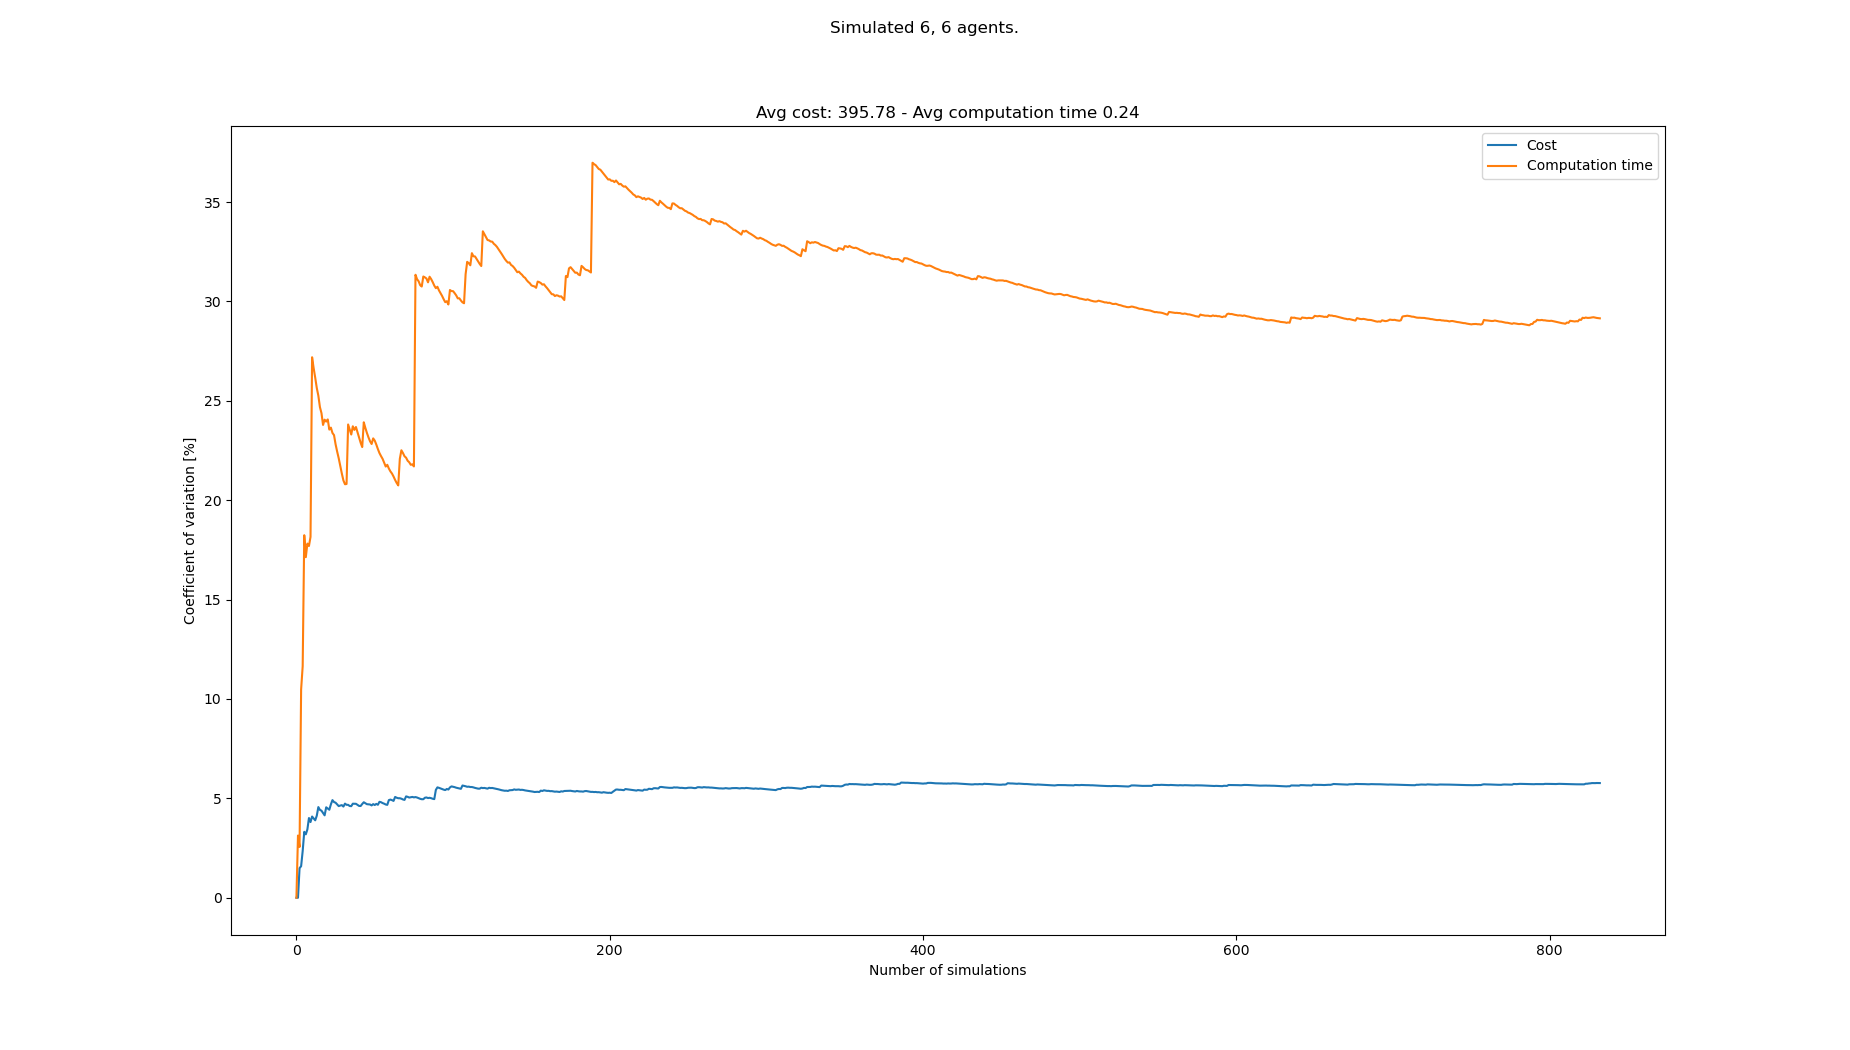

Values plotted in this chart, from the file beside it:
starts, goals, Cost, Cost_var, Cost_mean, Cost_std, Computation time, Computation time_var, Computation time_mean, Computation time_std
[(6, 0), (8, 0), (1, 0), (3, 0), (4, 0),…, [(0, 21), (4, 21), (7, 21), (6, 21), (5,…, 384, 0.0, 384.0, 0.0, 0.1839, 0.0, 0.1839, 0.0
[(6, 0), (1, 0), (0, 0), (5, 0), (3, 0),…, [(1, 21), (5, 21), (7, 21), (6, 21), (4,…, 384, 0.0, 384.0, 0.0, 0.1958, 3.129, 0.1898, 0.005939
[(8, 0), (1, 0), (3, 0), (4, 0), (0, 0),…, [(6, 21), (4, 21), (7, 21), (0, 21), (8,…, 372, 1.489, 380.0, 5.657, 0.1903, 2.555, 0.19, 0.004855
[(2, 0), (3, 0), (1, 0), (0, 0), (8, 0),…, [(5, 21), (3, 21), (6, 21), (1, 21), (7,…, 372, 1.587, 378.0, 6.0, 0.2379, 10.48, 0.202, 0.02116
[(1, 0), (7, 0), (0, 0), (4, 0), (8, 0),…, [(6, 21), (5, 21), (7, 21), (3, 21), (2,…, 396, 2.353, 381.6, 8.98, 0.2406, 11.65, 0.2097, 0.02443
[(7, 0), (3, 0), (2, 0), (1, 0), (8, 0),…, [(5, 21), (7, 21), (0, 21), (3, 21), (4,…, 408, 3.318, 386.0, 12.81, 0.3022, 18.24, 0.2251, 0.04106
[(4, 0), (0, 0), (6, 0), (8, 0), (3, 0),…, [(2, 21), (1, 21), (5, 21), (6, 21), (8,…, 396, 3.191, 387.4, 12.36, 0.2532, 17.13, 0.2291, 0.03926
[(7, 0), (3, 0), (5, 0), (1, 0), (4, 0),…, [(6, 21), (8, 21), (1, 21), (0, 21), (7,…, 408, 3.44, 390.0, 13.42, 0.2922, 17.82, 0.237, 0.04223
[(1, 0), (8, 0), (2, 0), (6, 0), (7, 0),…, [(3, 21), (0, 21), (4, 21), (5, 21), (1,…, 420, 4.011, 393.3, 15.78, 0.2025, 17.7, 0.2332, 0.04126
[(3, 0), (2, 0), (1, 0), (6, 0), (8, 0),…, [(7, 21), (0, 21), (3, 21), (5, 21), (6,…, 396, 3.808, 393.6, 14.99, 0.1873, 18.15, 0.2286, 0.0415
[(7, 0), (5, 0), (1, 0), (6, 0), (0, 0),…, [(0, 21), (2, 21), (1, 21), (6, 21), (8,…, 420, 4.086, 396.0, 16.18, 0.4157, 27.19, 0.2456, 0.06678
[(0, 0), (3, 0), (5, 0), (6, 0), (1, 0),…, [(6, 21), (8, 21), (0, 21), (7, 21), (2,…, 408, 3.991, 397.0, 15.84, 0.2108, 26.64, 0.2427, 0.06466
[(0, 0), (2, 0), (3, 0), (6, 0), (1, 0),…, [(0, 21), (3, 21), (1, 21), (5, 21), (4,…, 408, 3.896, 397.8, 15.5, 0.2081, 26.16, 0.24, 0.0628
[(7, 0), (2, 0), (1, 0), (4, 0), (0, 0),…, [(2, 21), (3, 21), (1, 21), (0, 21), (4,…, 372, 4.13, 396.0, 16.35, 0.21, 25.64, 0.2379, 0.06101
[(0, 0), (6, 0), (2, 0), (5, 0), (3, 0),…, [(5, 21), (8, 21), (6, 21), (1, 21), (2,…, 432, 4.561, 398.4, 18.17, 0.3039, 25.26, 0.2423, 0.0612
[(3, 0), (5, 0), (8, 0), (2, 0), (6, 0),…, [(3, 21), (6, 21), (5, 21), (2, 21), (4,…, 396, 4.421, 398.2, 17.61, 0.2209, 24.69, 0.241, 0.05948
[(4, 0), (2, 0), (1, 0), (7, 0), (8, 0),…, [(3, 21), (4, 21), (2, 21), (6, 21), (8,…, 384, 4.38, 397.4, 17.41, 0.207, 24.38, 0.239, 0.05825
[(3, 0), (2, 0), (5, 0), (8, 0), (7, 0),…, [(4, 21), (6, 21), (2, 21), (1, 21), (5,…, 396, 4.258, 397.3, 16.92, 0.2797, 23.79, 0.2412, 0.05738
[(2, 0), (3, 0), (1, 0), (7, 0), (5, 0),…, [(2, 21), (8, 21), (6, 21), (4, 21), (0,…, 396, 4.146, 397.3, 16.47, 0.1839, 24.05, 0.2382, 0.05729
[(2, 0), (3, 0), (0, 0), (5, 0), (6, 0),…, [(6, 21), (8, 21), (2, 21), (4, 21), (7,…, 360, 4.55, 395.4, 17.99, 0.1969, 23.95, 0.2361, 0.05656
[(0, 0), (4, 0), (3, 0), (2, 0), (1, 0),…, [(1, 21), (6, 21), (4, 21), (5, 21), (0,…, 384, 4.489, 394.9, 17.72, 0.1855, 24.06, 0.2337, 0.05624
[(1, 0), (5, 0), (2, 0), (7, 0), (3, 0),…, [(8, 21), (7, 21), (6, 21), (3, 21), (4,…, 384, 4.428, 394.4, 17.46, 0.2264, 23.55, 0.2334, 0.05497
[(6, 0), (3, 0), (7, 0), (2, 0), (1, 0),…, [(6, 21), (3, 21), (8, 21), (1, 21), (5,…, 360, 4.699, 392.9, 18.46, 0.1841, 23.65, 0.2313, 0.05469
[(2, 0), (7, 0), (1, 0), (8, 0), (0, 0),…, [(7, 21), (6, 21), (4, 21), (2, 21), (5,…, 360, 4.912, 391.5, 19.23, 0.2043, 23.38, 0.2301, 0.05381
[(2, 0), (8, 0), (0, 0), (6, 0), (5, 0),…, [(1, 21), (8, 21), (4, 21), (2, 21), (3,…, 396, 4.815, 391.7, 18.86, 0.1932, 23.27, 0.2287, 0.05322
[(7, 0), (4, 0), (6, 0), (2, 0), (0, 0),…, [(7, 21), (4, 21), (1, 21), (0, 21), (2,…, 408, 4.782, 392.3, 18.76, 0.2315, 22.81, 0.2288, 0.05219
[(7, 0), (5, 0), (3, 0), (0, 0), (1, 0),…, [(5, 21), (1, 21), (2, 21), (8, 21), (0,…, 396, 4.694, 392.4, 18.42, 0.264, 22.45, 0.2301, 0.05164
[(6, 0), (4, 0), (8, 0), (1, 0), (2, 0),…, [(6, 21), (3, 21), (7, 21), (2, 21), (5,…, 396, 4.611, 392.6, 18.1, 0.2174, 22.11, 0.2296, 0.05077
[(6, 0), (5, 0), (2, 0), (1, 0), (3, 0),…, [(5, 21), (8, 21), (7, 21), (0, 21), (1,…, 372, 4.639, 391.9, 18.18, 0.2498, 21.72, 0.2303, 0.05002
[(7, 0), (0, 0), (1, 0), (3, 0), (2, 0),…, [(8, 21), (4, 21), (3, 21), (2, 21), (5,…, 372, 4.659, 391.2, 18.23, 0.2434, 21.34, 0.2307, 0.04924
[(8, 0), (3, 0), (2, 0), (5, 0), (1, 0),…, [(5, 21), (4, 21), (8, 21), (6, 21), (1,…, 396, 4.586, 391.4, 17.95, 0.2531, 20.99, 0.2315, 0.0486
[(1, 0), (8, 0), (0, 0), (2, 0), (4, 0),…, [(1, 21), (4, 21), (3, 21), (0, 21), (6,…, 360, 4.736, 390.4, 18.49, 0.2755, 20.8, 0.2328, 0.04844
[(3, 0), (7, 0), (8, 0), (6, 0), (4, 0),…, [(5, 21), (1, 21), (4, 21), (6, 21), (8,…, 384, 4.675, 390.2, 18.24, 0.192, 20.82, 0.2316, 0.04821
[(3, 0), (1, 0), (7, 0), (5, 0), (4, 0),…, [(4, 21), (0, 21), (6, 21), (5, 21), (2,…, , 4.675, 390.2, 18.24, 0.07863, 23.81, 0.2271, 0.05407
[(4, 0), (1, 0), (5, 0), (2, 0), (7, 0),…, [(7, 21), (0, 21), (6, 21), (5, 21), (1,…, 384, 4.615, 390.0, 18.0, 0.2081, 23.56, 0.2266, 0.05339
[(3, 0), (6, 0), (7, 0), (5, 0), (0, 0),…, [(4, 21), (5, 21), (3, 21), (2, 21), (7,…, 408, 4.607, 390.5, 17.99, 0.2114, 23.3, 0.2261, 0.0527
[(8, 0), (5, 0), (1, 0), (6, 0), (7, 0),…, [(3, 21), (2, 21), (7, 21), (8, 21), (4,…, 360, 4.731, 389.7, 18.44, 0.1566, 23.72, 0.2243, 0.05319
[(1, 0), (6, 0), (5, 0), (3, 0), (4, 0),…, [(5, 21), (2, 21), (8, 21), (4, 21), (3,…, 372, 4.73, 389.2, 18.41, 0.1997, 23.54, 0.2236, 0.05264
[(7, 0), (6, 0), (4, 0), (0, 0), (8, 0),…, [(3, 21), (2, 21), (7, 21), (0, 21), (6,…, 372, 4.726, 388.7, 18.37, 0.1703, 23.68, 0.2223, 0.05264
[(2, 0), (4, 0), (3, 0), (6, 0), (1, 0),…, [(5, 21), (6, 21), (3, 21), (0, 21), (1,…, 384, 4.671, 388.6, 18.15, 0.2138, 23.41, 0.222, 0.05199
[(3, 0), (5, 0), (6, 0), (2, 0), (8, 0),…, [(7, 21), (5, 21), (0, 21), (4, 21), (2,…, 396, 4.619, 388.8, 17.96, 0.2547, 23.16, 0.2228, 0.0516
[(0, 0), (6, 0), (2, 0), (3, 0), (7, 0),…, [(7, 21), (5, 21), (1, 21), (6, 21), (4,…, 372, 4.616, 388.4, 17.93, 0.2187, 22.89, 0.2227, 0.05099
[(1, 0), (3, 0), (0, 0), (7, 0), (2, 0),…, [(1, 21), (4, 21), (8, 21), (0, 21), (6,…, 420, 4.717, 389.1, 18.36, 0.2599, 22.67, 0.2236, 0.0507
[(2, 0), (0, 0), (4, 0), (6, 0), (3, 0),…, [(1, 21), (7, 21), (0, 21), (8, 21), (4,…, 420, 4.804, 389.9, 18.73, 0.3627, 23.92, 0.2268, 0.05424
[(0, 0), (6, 0), (3, 0), (5, 0), (8, 0),…, [(1, 21), (4, 21), (8, 21), (7, 21), (3,…, 396, 4.753, 390.0, 18.54, 0.2356, 23.64, 0.227, 0.05365
[(6, 0), (7, 0), (5, 0), (2, 0), (8, 0),…, [(2, 21), (6, 21), (5, 21), (4, 21), (3,…, 384, 4.707, 389.9, 18.35, 0.2252, 23.38, 0.2269, 0.05306
[(8, 0), (1, 0), (3, 0), (4, 0), (7, 0),…, [(2, 21), (1, 21), (3, 21), (4, 21), (0,…, 408, 4.7, 390.3, 18.34, 0.2178, 23.16, 0.2267, 0.05251
[(8, 0), (0, 0), (3, 0), (2, 0), (7, 0),…, [(6, 21), (5, 21), (2, 21), (1, 21), (4,…, 408, 4.691, 390.6, 18.33, 0.265, 22.96, 0.2275, 0.05225
[(0, 0), (8, 0), (4, 0), (7, 0), (3, 0),…, [(3, 21), (0, 21), (4, 21), (6, 21), (8,…, 396, 4.645, 390.8, 18.15, 0.2759, 22.83, 0.2285, 0.05217
[(8, 0), (6, 0), (1, 0), (0, 0), (7, 0),…, [(5, 21), (8, 21), (6, 21), (0, 21), (2,…, 420, 4.71, 391.3, 18.43, 0.321, 23.11, 0.2304, 0.05324
[(1, 0), (4, 0), (5, 0), (2, 0), (7, 0),…, [(0, 21), (4, 21), (3, 21), (8, 21), (5,…, 396, 4.665, 391.4, 18.26, 0.2027, 23, 0.2298, 0.05285
[(2, 0), (4, 0), (5, 0), (6, 0), (0, 0),…, [(3, 21), (5, 21), (7, 21), (8, 21), (6,…, 420, 4.722, 392.0, 18.51, 0.2633, 22.8, 0.2305, 0.05254
[(2, 0), (0, 0), (5, 0), (1, 0), (6, 0),…, [(7, 21), (3, 21), (6, 21), (5, 21), (0,…, 396, 4.677, 392.1, 18.34, 0.2375, 22.57, 0.2306, 0.05206
[(1, 0), (3, 0), (8, 0), (2, 0), (0, 0),…, [(8, 21), (3, 21), (0, 21), (7, 21), (5,…, 432, 4.826, 392.8, 18.96, 0.2583, 22.37, 0.2311, 0.05171
[(4, 0), (8, 0), (3, 0), (6, 0), (1, 0),…, [(5, 21), (1, 21), (0, 21), (6, 21), (7,…, 408, 4.806, 393.1, 18.89, 0.2139, 22.22, 0.2308, 0.05128
[(2, 0), (1, 0), (8, 0), (0, 0), (7, 0),…, [(4, 21), (3, 21), (2, 21), (7, 21), (1,…, 396, 4.763, 393.2, 18.73, 0.2115, 22.08, 0.2305, 0.05089
[(4, 0), (3, 0), (2, 0), (6, 0), (7, 0),…, [(5, 21), (1, 21), (6, 21), (2, 21), (7,…, 384, 4.732, 393.0, 18.6, 0.2278, 21.89, 0.2304, 0.05044
[(3, 0), (1, 0), (2, 0), (5, 0), (7, 0),…, [(5, 21), (1, 21), (2, 21), (0, 21), (6,…, 396, 4.691, 393.1, 18.44, 0.24, 21.69, 0.2306, 0.05002
[(6, 0), (1, 0), (8, 0), (3, 0), (7, 0),…, [(4, 21), (7, 21), (6, 21), (2, 21), (1,…, 408, 4.673, 393.3, 18.38, 0.304, 21.78, 0.2318, 0.05049
[(1, 0), (5, 0), (4, 0), (8, 0), (3, 0),…, [(2, 21), (6, 21), (5, 21), (7, 21), (4,…, 444, 4.913, 394.2, 19.36, 0.2349, 21.59, 0.2319, 0.05007
... 758 more rows
